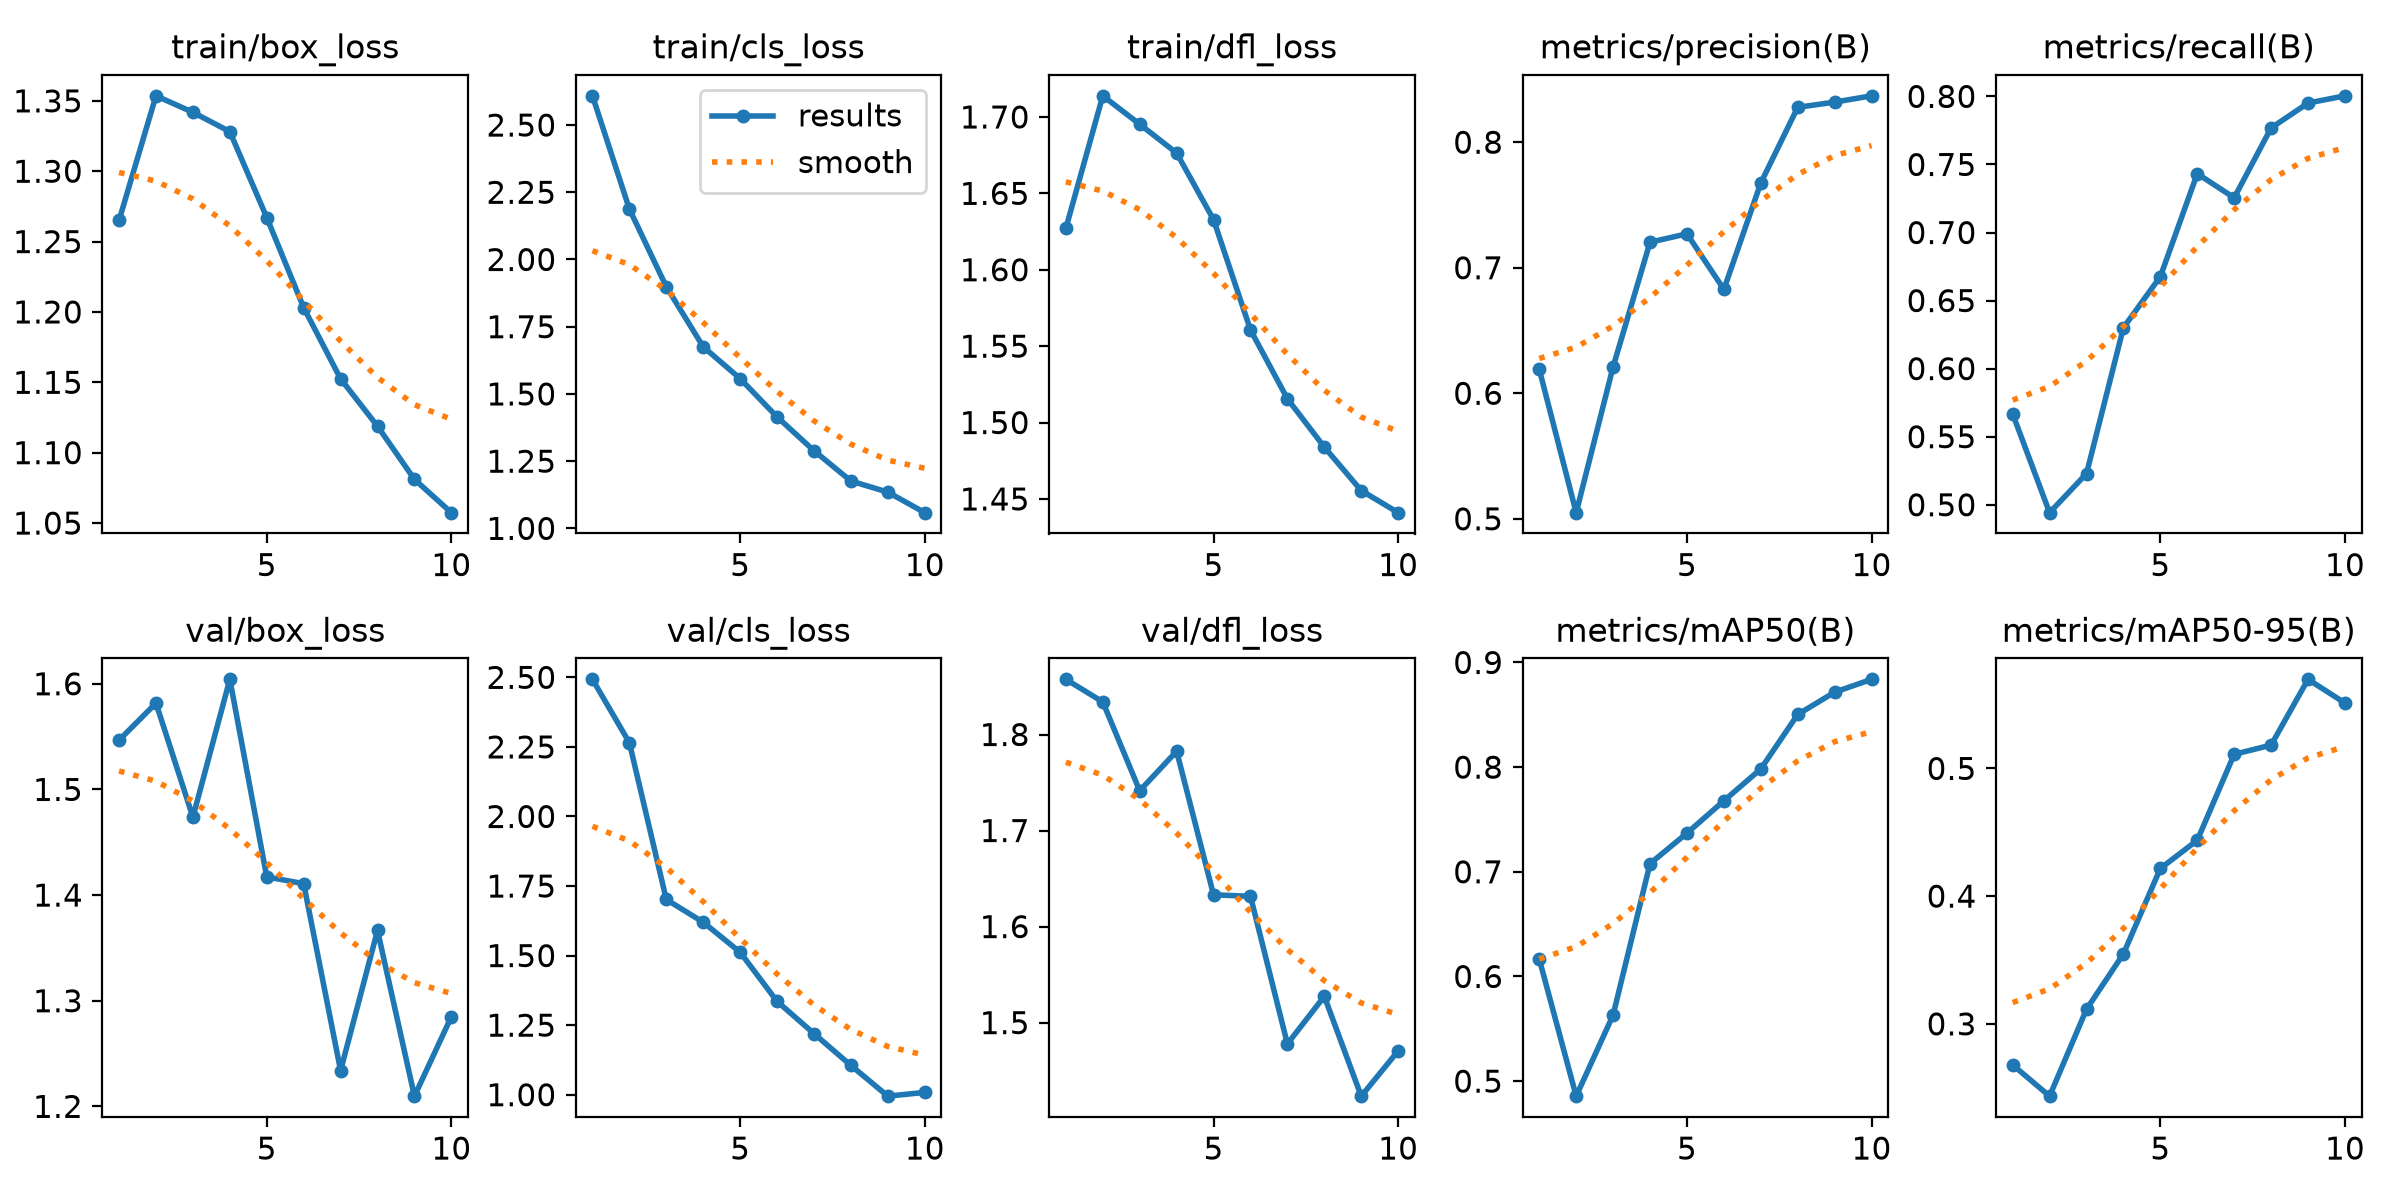

Values plotted in this chart, from the file beside it:
epoch, time, train/box_loss, train/cls_loss, train/dfl_loss, metrics/precision(B), metrics/recall(B), metrics/mAP50(B), metrics/mAP50-95(B), val/box_loss, val/cls_loss, val/dfl_loss, lr/pg0, lr/pg1, lr/pg2
1, 55.71, 1.265, 2.609, 1.627, 0.6191, 0.5668, 0.6166, 0.2679, 1.547, 2.493, 1.857, 0.000664, 0.000664, 0.000664
2, 90.3, 1.354, 2.188, 1.714, 0.5049, 0.4942, 0.4856, 0.2434, 1.582, 2.265, 1.834, 0.001199, 0.001199, 0.001199
3, 124.9, 1.342, 1.899, 1.695, 0.6211, 0.5229, 0.5632, 0.3114, 1.474, 1.702, 1.741, 0.001602, 0.001602, 0.001602
4, 160.1, 1.328, 1.675, 1.676, 0.7203, 0.6301, 0.7078, 0.3548, 1.604, 1.62, 1.783, 0.001406, 0.001406, 0.001406
5, 196, 1.267, 1.557, 1.633, 0.727, 0.6676, 0.7369, 0.4217, 1.417, 1.512, 1.633, 0.001208, 0.001208, 0.001208
6, 231.7, 1.203, 1.415, 1.561, 0.6828, 0.7432, 0.7678, 0.4437, 1.411, 1.336, 1.631, 0.00101, 0.00101, 0.00101
7, 266.3, 1.152, 1.289, 1.516, 0.7675, 0.7255, 0.7982, 0.511, 1.234, 1.22, 1.478, 0.000812, 0.000812, 0.000812
8, 301, 1.119, 1.176, 1.484, 0.8278, 0.7768, 0.8503, 0.5183, 1.366, 1.105, 1.527, 0.000614, 0.000614, 0.000614
9, 335.9, 1.081, 1.135, 1.455, 0.832, 0.7951, 0.8716, 0.5698, 1.21, 0.9948, 1.423, 0.000416, 0.000416, 0.000416
10, 375.3, 1.057, 1.059, 1.441, 0.8369, 0.8004, 0.8839, 0.5512, 1.285, 1.008, 1.471, 0.000218, 0.000218, 0.000218
